Photos from the image-classification dataset "augmented_images" in the GitHub repository agiftsanyazhar/Visi-Komputer. Its 8 classes are: apple, banana, beetroot, bell pepper, cabbage, capsicum, carrot, cauliflower.

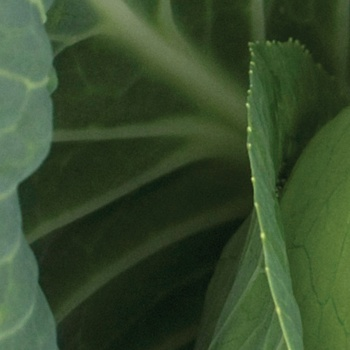
Label: cabbage

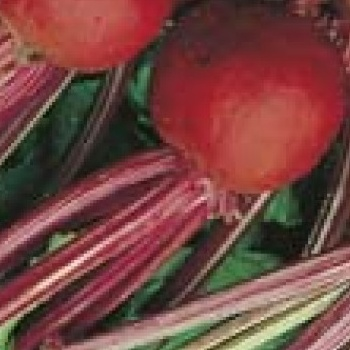
Label: beetroot

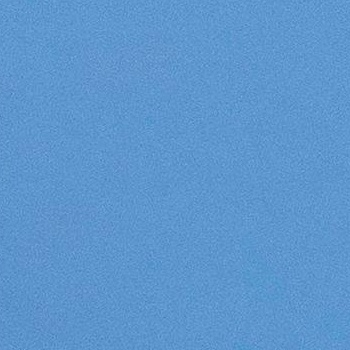
Label: apple

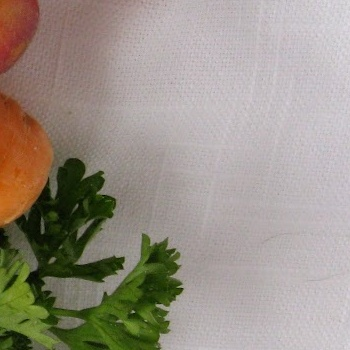
Label: carrot
